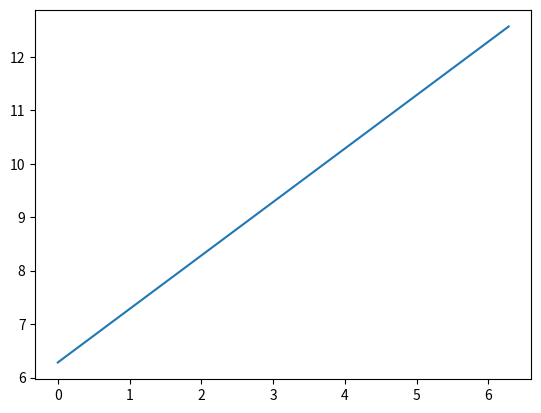

Python code for this plot:
from numpy import *
import matplotlib.pyplot as plt


def get_functions(x):
    operators = ['+', '-', '*', '/', '**', '%', '^']
    functions = ['sin', 'cos', 'exp', 'log', '1.*']
    constants = ['pi', 'e']
    variate = ['x']
    c = random.choice(constants)
    o = random.choice(operators)
    f = random.choice(functions)
    v = random.choice(variate)

    out = c + o + f + '(' + c + o + v + ')'
    return eval(out), out


if __name__ == '__main__':
    x = linspace(0, 2 * pi, 100)
    y, sy = get_functions(x=x)
    plt.plot(x, y)
    plt.show()
